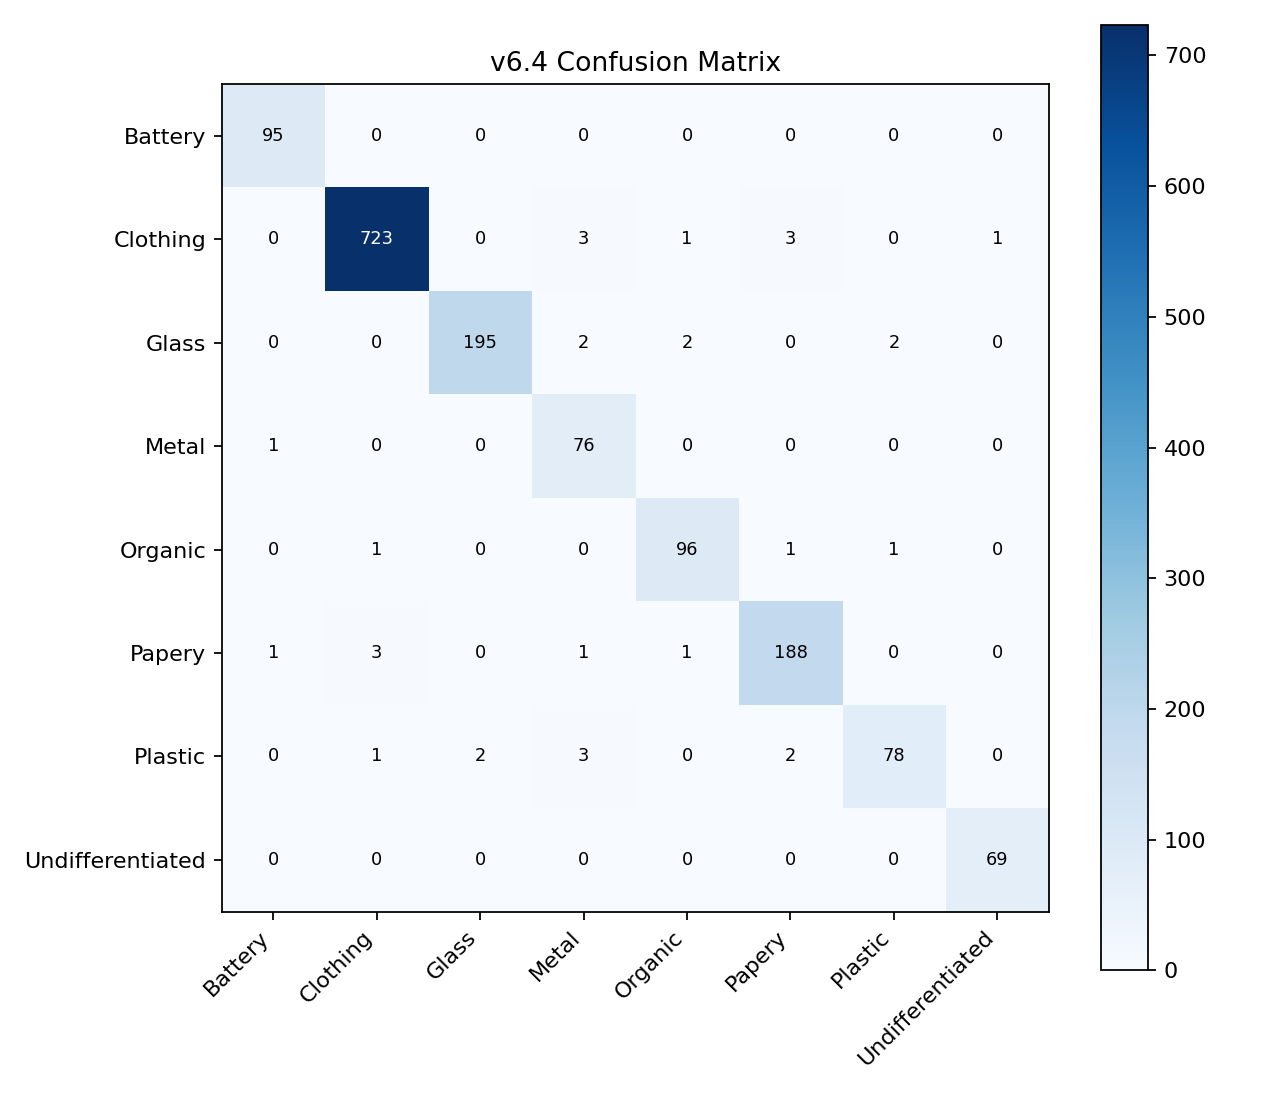

Data behind this chart, as committed beside it:
, Battery, Clothing, Glass, Metal, Organic, Papery, Plastic, Undifferentiated
Battery, 95, 0, 0, 0, 0, 0, 0, 0
Clothing, 0, 723, 0, 3, 1, 3, 0, 1
Glass, 0, 0, 195, 2, 2, 0, 2, 0
Metal, 1, 0, 0, 76, 0, 0, 0, 0
Organic, 0, 1, 0, 0, 96, 1, 1, 0
Papery, 1, 3, 0, 1, 1, 188, 0, 0
Plastic, 0, 1, 2, 3, 0, 2, 78, 0
Undifferentiated, 0, 0, 0, 0, 0, 0, 0, 69
